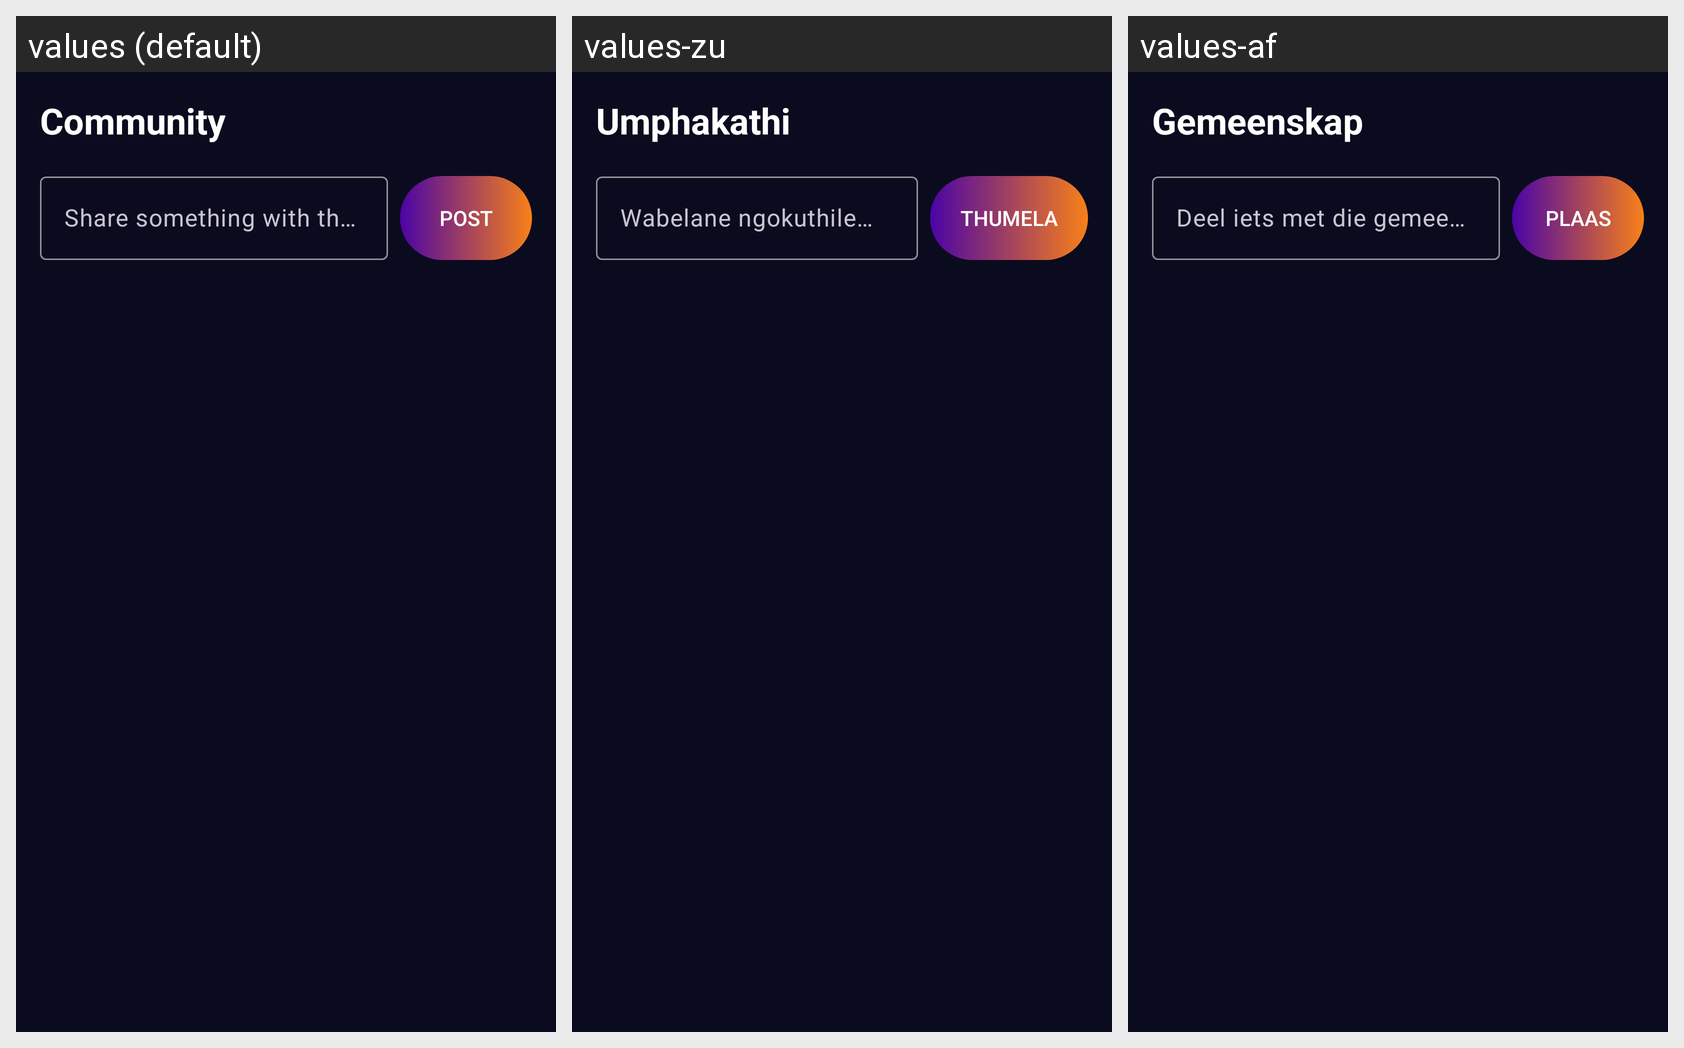

Strings drawn on this Android screen and how each of the app's shown locales translates them:
Android screen res/layout/fragment_community.xml rendered under 3 locales, left to right: values (default), values-zu, values-af. Device: Nexus 5 (rendered at 1080×1920; each locale shown at half size, 540×960, under a caption strip naming it); theme Theme.Sa_event_hub.
Strings drawn on this screen, with the default value and each locale's value (text and hints the layout hard-codes, and strings that could not be matched under every locale, appear in the picture but are not listed):

nav_community
  values: Community
  values-zu: Umphakathi
  values-af: Gemeenskap

write_a_post
  values: Share something with the community…
  values-zu: Wabelane ngokuthile nomphakathi…
  values-af: Deel iets met die gemeenskap…

post_button
  values: Post
  values-zu: Thumela
  values-af: Plaas
